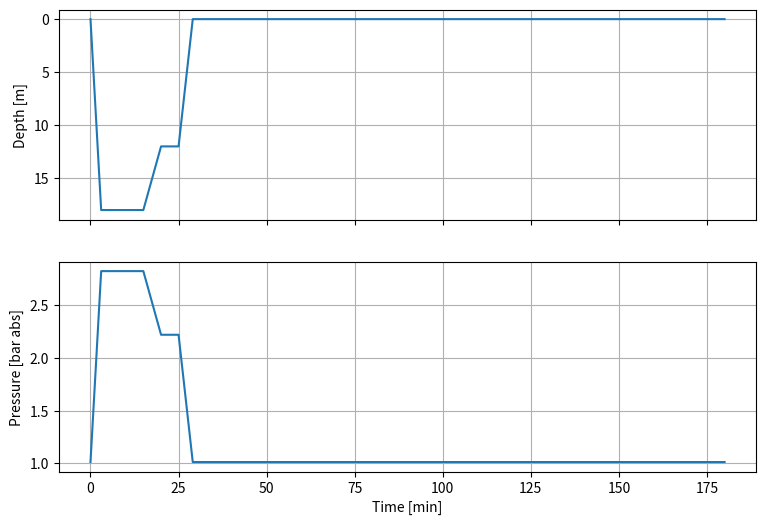
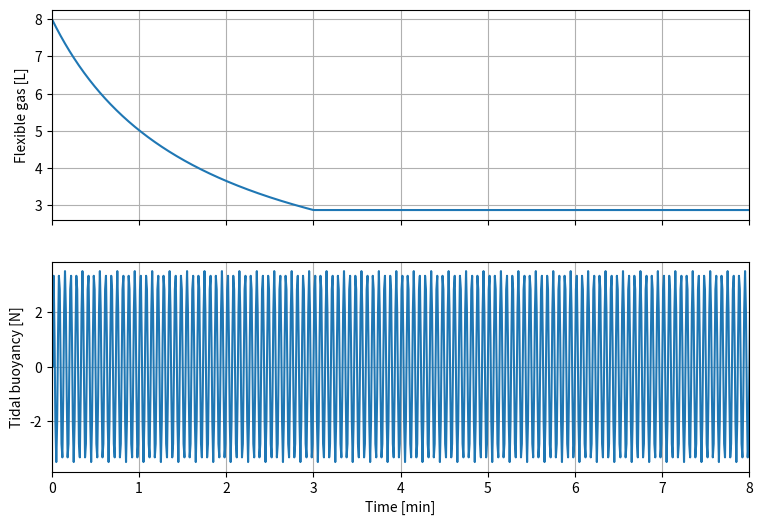
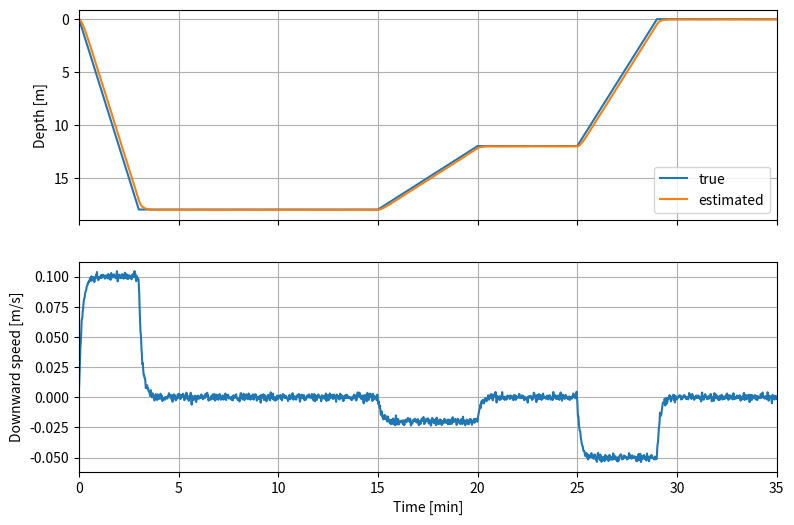
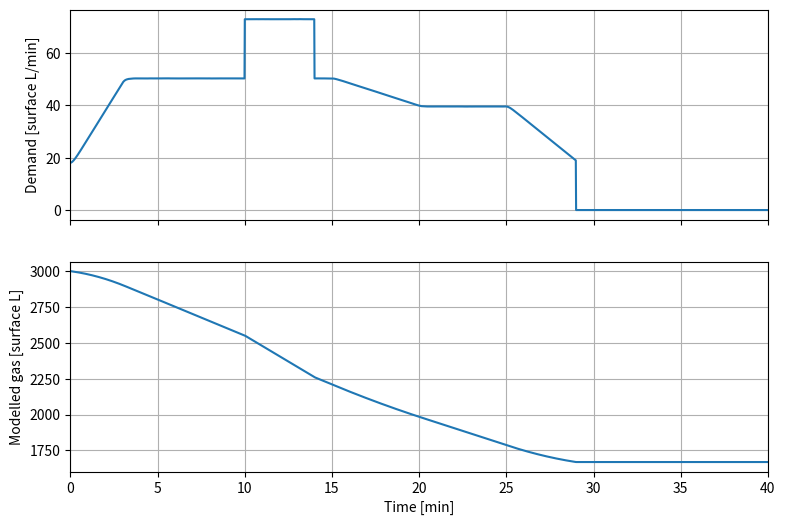
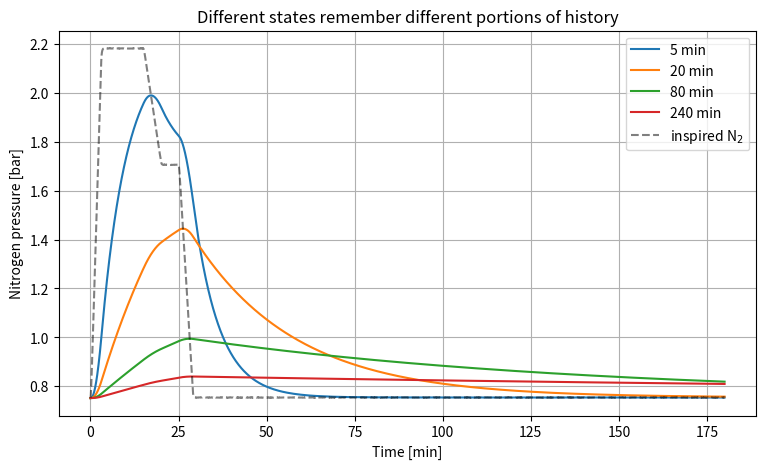
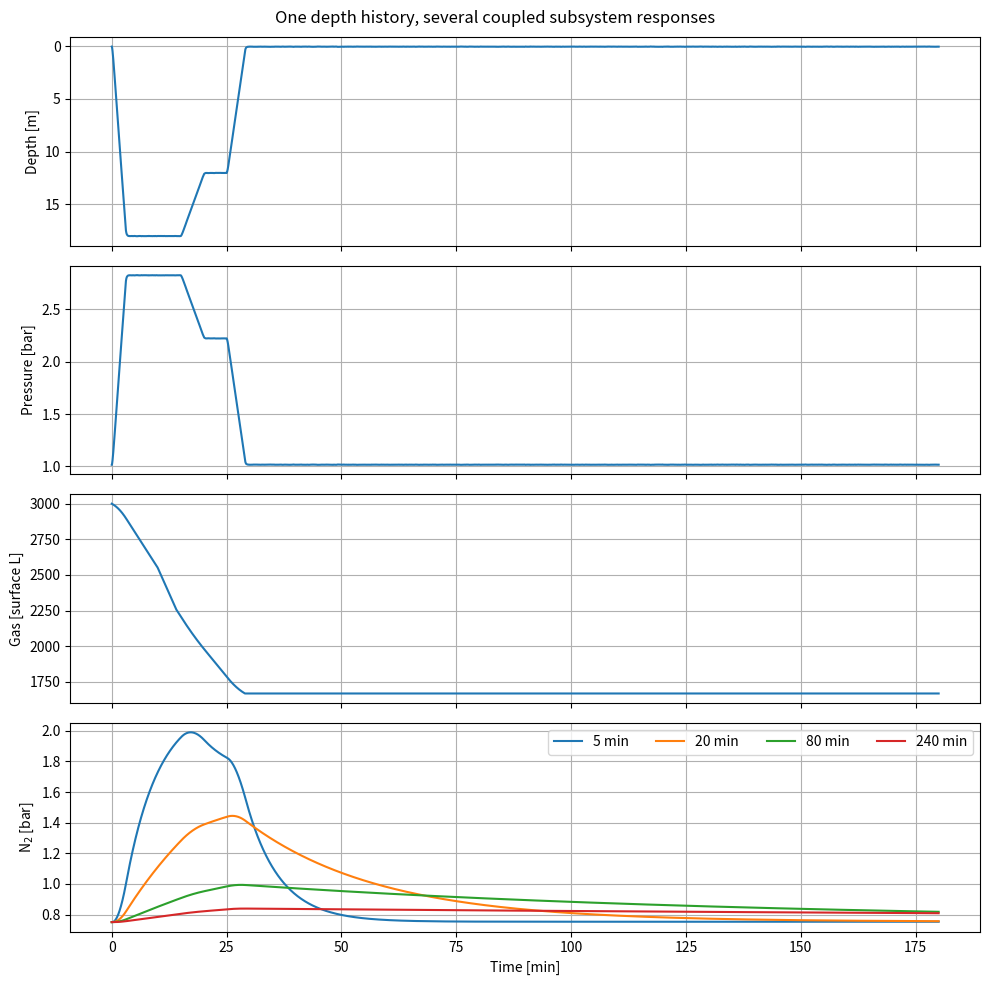

Generate these figures, in order, with matplotlib:
import numpy as np
import matplotlib.pyplot as plt

plt.rcParams.update({"figure.figsize":(9,5),"axes.grid":True})
rho,g,p0=1025.0,9.80665,101325.0

def ambient_pressure_pa(depth_m):
    return p0+rho*g*np.asarray(depth_m)

def ambient_pressure_bar(depth_m):
    return ambient_pressure_pa(depth_m)/1e5

def synthetic_depth(t_min):
    t=np.asarray(t_min)
    z=np.zeros_like(t,dtype=float)
    z=np.where(t<3,18*t/3,z)
    z=np.where((t>=3)&(t<15),18,z)
    z=np.where((t>=15)&(t<20),18-6*(t-15)/5,z)
    z=np.where((t>=20)&(t<25),12,z)
    z=np.where((t>=25)&(t<29),12*(29-t)/4,z)
    return np.maximum(z,0)

t=np.linspace(0,180,18001)
z=synthetic_depth(t)
p_bar=ambient_pressure_bar(z)

fig,ax=plt.subplots(2,1,sharex=True,figsize=(9,6))
ax[0].plot(t,z); ax[0].invert_yaxis(); ax[0].set_ylabel("Depth [m]")
ax[1].plot(t,p_bar); ax[1].set(xlabel="Time [min]",ylabel="Pressure [bar abs]")
plt.show()

v_surface=8e-3
v_gas=v_surface*p0/ambient_pressure_pa(z)
submerged=z>0.1
tidal=0.35e-3*np.sin(2*np.pi*0.25*60*t)*submerged
tidal_force=rho*g*tidal

fig,ax=plt.subplots(2,1,sharex=True,figsize=(9,6))
ax[0].plot(t,1e3*v_gas); ax[0].set_ylabel("Flexible gas [L]")
ax[1].plot(t,tidal_force); ax[1].set(xlabel="Time [min]",ylabel="Tidal buoyancy [N]")
ax[1].set_xlim(0,8)
plt.show()

rng=np.random.default_rng(18)
sample_t=np.arange(0,180.01,1/60)  # one sample per second
z_sample=synthetic_depth(sample_t)
p_measured=ambient_pressure_pa(z_sample)+300+rng.normal(0,220,len(sample_t))
z_derived=(p_measured-p0)/(rho*g)

def lowpass(x,alpha=0.10):
    y=np.empty_like(x); y[0]=x[0]
    for k in range(1,len(x)): y[k]=alpha*x[k]+(1-alpha)*y[k-1]
    return y

z_est=lowpass(z_derived)
descent_rate=np.gradient(z_est,sample_t*60)
fig,ax=plt.subplots(2,1,sharex=True,figsize=(9,6))
ax[0].plot(sample_t,z_sample,label="true"); ax[0].plot(sample_t,z_est,label="estimated")
ax[0].invert_yaxis(); ax[0].set_ylabel("Depth [m]"); ax[0].legend()
ax[1].plot(sample_t,descent_rate); ax[1].set(xlabel="Time [min]",ylabel="Downward speed [m/s]")
ax[1].set_xlim(0,35); plt.show()

surface_rate=18.0
workload=1+0.45*((sample_t>=10)&(sample_t<14))
using_cylinder=sample_t<29.0
gas_rate=surface_rate*workload*ambient_pressure_pa(np.maximum(z_est,0))/p0*using_cylinder
dt_min=np.diff(sample_t)
used=np.concatenate([[0],np.cumsum((gas_rate[1:]+gas_rate[:-1])*dt_min/2)])
remaining=3000-used

fig,ax=plt.subplots(2,1,sharex=True,figsize=(9,6))
ax[0].plot(sample_t,gas_rate); ax[0].set_ylabel("Demand [surface L/min]")
ax[1].plot(sample_t,remaining); ax[1].set(xlabel="Time [min]",ylabel="Modelled gas [surface L]")
ax[1].set_xlim(0,40); plt.show()
assert np.all(np.diff(remaining)<=1e-10)
assert np.min(remaining)>=0

f_n2,p_h2o=0.79,0.0627
half_times=np.array([5.,20.,80.,240.])
inspired=f_n2*(ambient_pressure_bar(np.maximum(z_est,0))-p_h2o)
tissue=np.empty((len(half_times),len(sample_t)))
tissue[:,0]=f_n2*(ambient_pressure_bar(0)-p_h2o)
k=np.log(2)/half_times
for j,dt in enumerate(np.diff(sample_t)):
    tissue[:,j+1]=inspired[j]+(tissue[:,j]-inspired[j])*np.exp(-k*dt)

for i,h in enumerate(half_times): plt.plot(sample_t,tissue[i],label=f"{h:g} min")
plt.plot(sample_t,inspired,"k--",alpha=.5,label="inspired N$_2$")
plt.xlabel("Time [min]"); plt.ylabel("Nitrogen pressure [bar]")
plt.title("Different states remember different portions of history"); plt.legend(); plt.show()

fig,ax=plt.subplots(4,1,sharex=True,figsize=(10,10))
ax[0].plot(sample_t,z_est); ax[0].invert_yaxis(); ax[0].set_ylabel("Depth [m]")
ax[1].plot(sample_t,ambient_pressure_bar(np.maximum(z_est,0))); ax[1].set_ylabel("Pressure [bar]")
ax[2].plot(sample_t,remaining); ax[2].set_ylabel("Gas [surface L]")
for i,h in enumerate(half_times): ax[3].plot(sample_t,tissue[i],label=f"{h:g} min")
ax[3].set(xlabel="Time [min]",ylabel="N$_2$ [bar]"); ax[3].legend(ncol=4)
fig.suptitle("One depth history, several coupled subsystem responses")
plt.tight_layout(); plt.show()

# Capstone starter: compare two histories with equal maximum depth
# Define a second synthetic_depth() function, then compare gas and tissue states.
